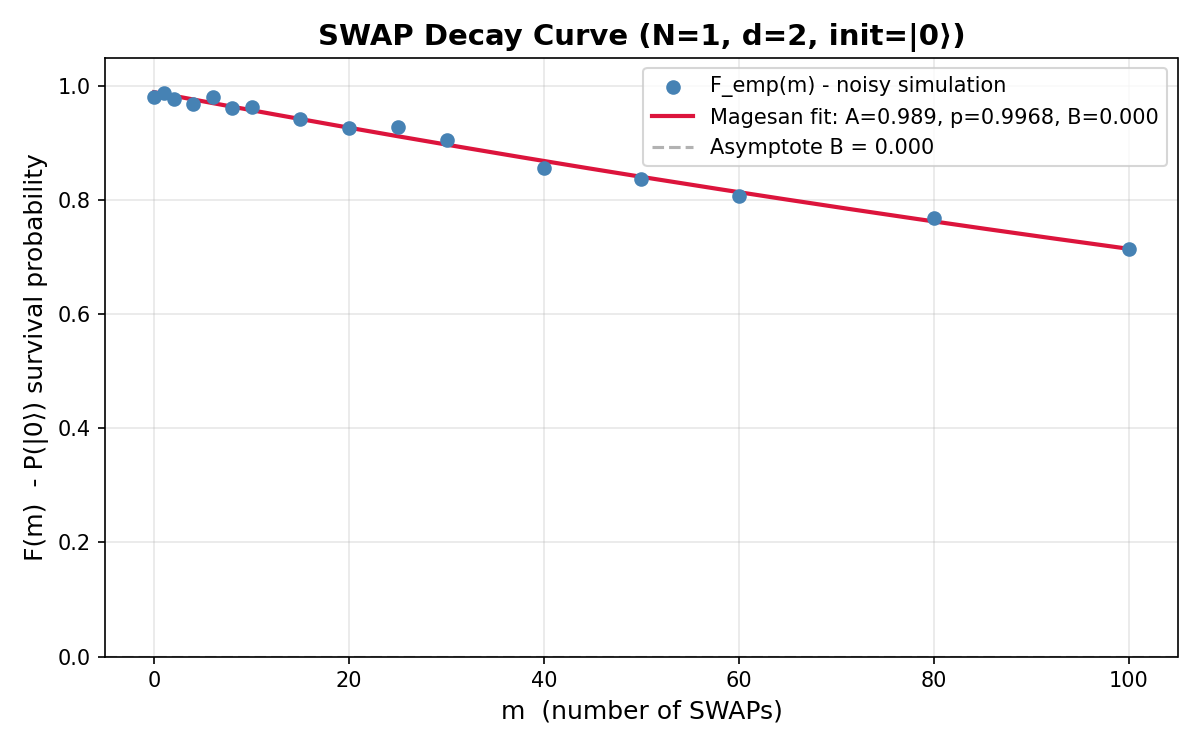

The table this chart was drawn from, first rows:
SQM RB Characterization Results (SWAP pr…
Timestamp, 2026-09-22T20:07:34.781522
Backend, ibm_kingston
Initial State, 0 (|0>)
Architecture, 2 registers * 1 qubits = 2 total qubits
Hilbert Dimension, d = 2^1 = 2
Native Gate, CZ
Pauli Twirling, disabled
Twirling Variants, 1
Twirling Seed, random
Mitigation ZNE, disabled
Mitigation REM, disabled
Magesan Fit Parameters
A (SPAM contrast), 0.9892
p (process decay), 0.9968
B (asymptote), 0.000000
r_empirical, 0.001623
p_swap_theory, 0.08483
m (SWAP cycles), F_emp (mean fidelity), F_emp (std), F_fit (fitted)
0, 0.9814, 0.000000, 0.9892
1, 0.9873, 0.000000, 0.986
2, 0.9766, 0.000000, 0.9828
4, 0.9688, 0.000000, 0.9764
6, 0.9814, 0.000000, 0.9701
8, 0.9619, 0.000000, 0.9638
10, 0.9629, 0.000000, 0.9576
15, 0.9424, 0.000000, 0.9421
20, 0.9258, 0.000000, 0.9269
25, 0.9277, 0.000000, 0.912
30, 0.9062, 0.000000, 0.8973
40, 0.8564, 0.000000, 0.8686
50, 0.8369, 0.000000, 0.8408
60, 0.8066, 0.000000, 0.8139
80, 0.7686, 0.000000, 0.7627
100, 0.7139, 0.000000, 0.7147
